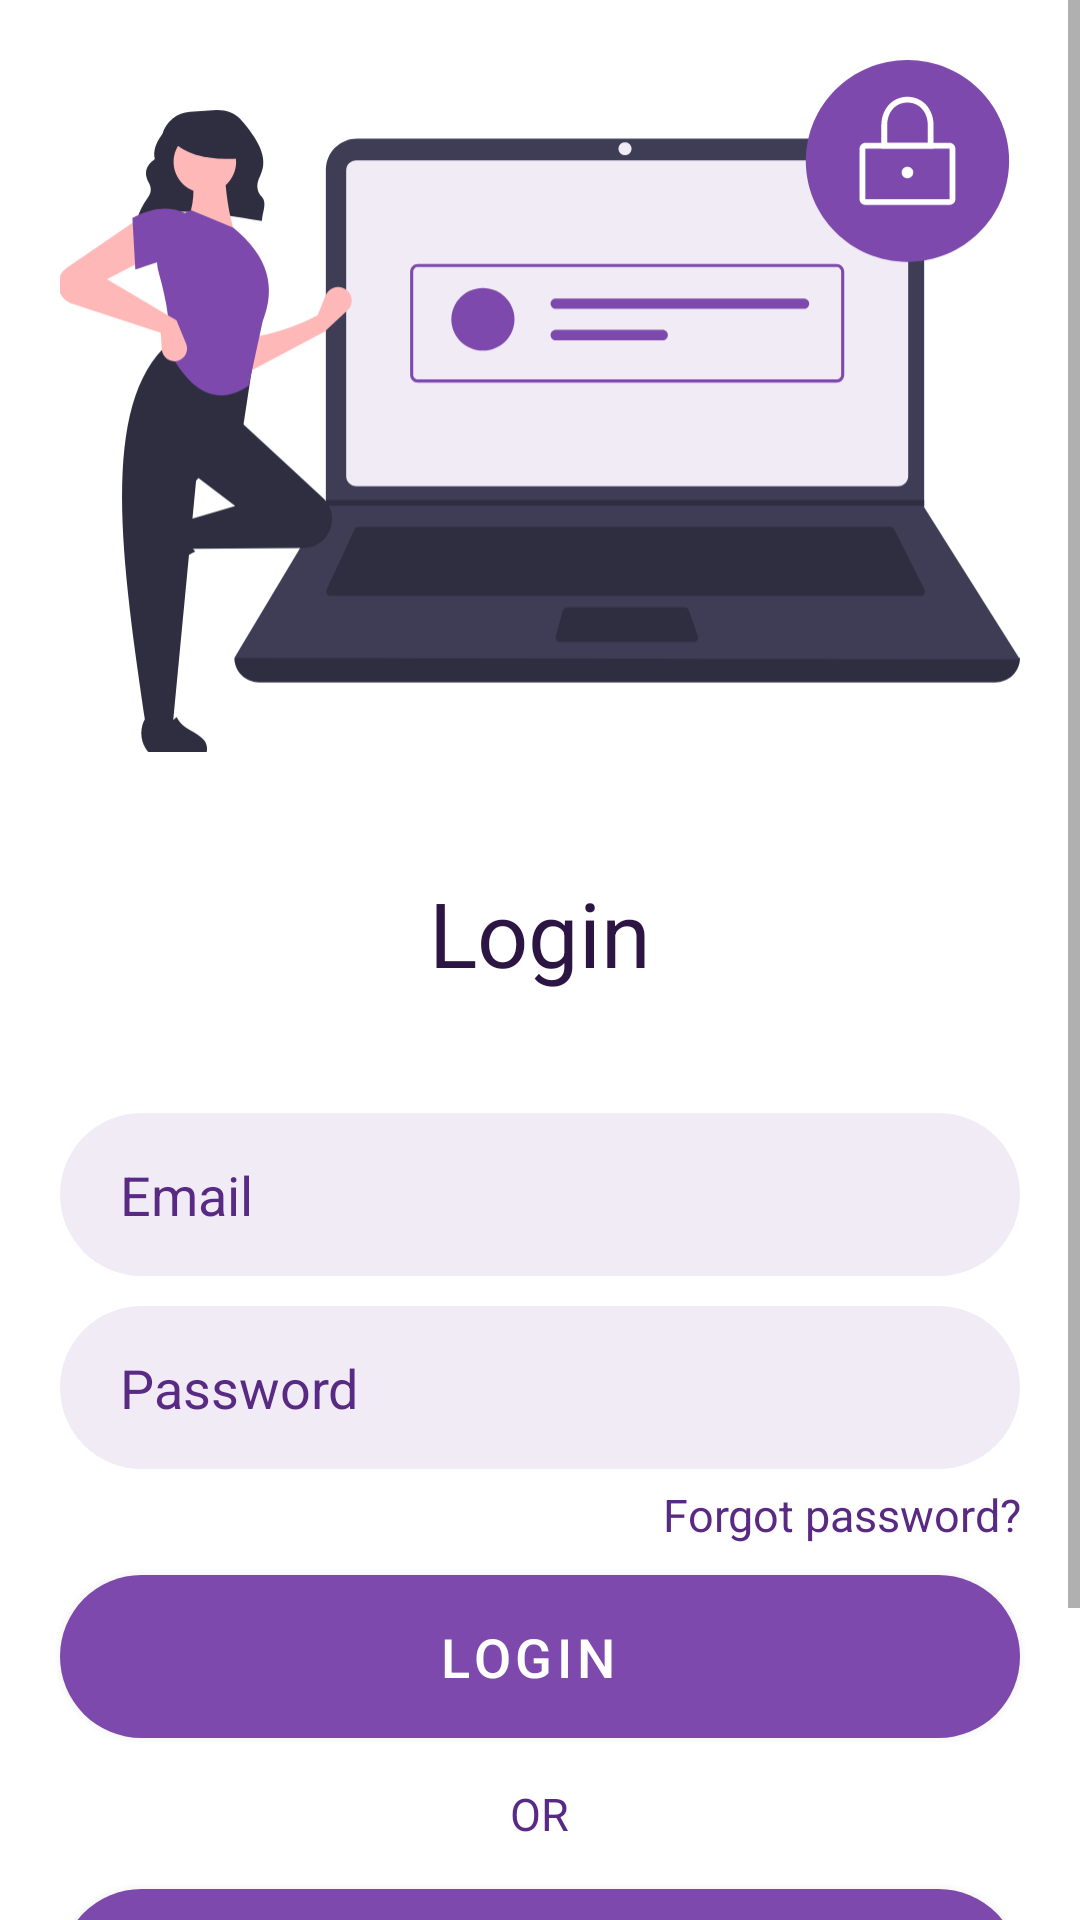

Android layout source for this screen:
<!-- AndroidManifest.xml: application theme Theme.Credenager -->
<!-- res/layout/login_fragment.xml -->
<?xml version="1.0" encoding="utf-8"?>
<androidx.constraintlayout.widget.ConstraintLayout xmlns:android="http://schemas.android.com/apk/res/android"
                                                   xmlns:tools="http://schemas.android.com/tools" android:layout_width="match_parent"
                                                   android:layout_height="match_parent"
                                                   xmlns:app="http://schemas.android.com/apk/res-auto">
    <ScrollView android:layout_width="match_parent"
                android:layout_height="match_parent"
                android:fillViewport="true">
        <LinearLayout
                android:orientation="vertical"
                android:layout_width="match_parent"
                android:layout_height="wrap_content"
                android:gravity="center_vertical|center_horizontal" tools:ignore="UseCompoundDrawables">
            <LinearLayout
                          android:orientation="vertical"
                          android:layout_width="match_parent"
                          android:layout_height="wrap_content"
                          android:gravity="center"
                          android:id="@+id/splash_top">
                <ImageView android:layout_width="match_parent"
                           android:layout_height="wrap_content"
                           android:layout_marginHorizontal="20dp"
                           android:layout_marginTop="20dp"
                           android:scaleType="centerCrop"
                           android:adjustViewBounds="true"
                           android:id="@+id/header_image"
                           android:src="@drawable/ic_auth"
                           android:contentDescription="@string/authentication_image_hint"/>
                <TextView android:layout_width="wrap_content"
                          android:layout_height="wrap_content"
                          android:textSize="30sp"
                          android:textFontWeight="600"
                          android:text="@string/login"
                          android:textColor="@color/heading1"
                          android:textAlignment="center"
                          android:layout_marginHorizontal="20dp"
                          android:layout_marginVertical="40dp"
                          tools:targetApi="p"/>
            </LinearLayout>
            <EditText
                    android:id="@+id/login_email_edittext"
                    android:autofillHints="emailAddress"
                    android:layout_width="fill_parent"
                    android:paddingVertical="15dp"
                    android:paddingHorizontal="20dp"
                    android:hint="@string/email_edittext_hint"
                    android:textColorHint="@color/statusText"
                    android:layout_marginHorizontal="20dp"
                    android:layout_marginBottom="10dp"
                    android:textSize="18sp"
                    android:inputType="textEmailAddress"
                    android:textCursorDrawable="@null"
                    android:textFontWeight="600"
                    android:maxLines="1"
                    android:textColor="@color/heading2"
                    android:background="@drawable/rounded_edittext"
                    tools:targetApi="p"
                    android:imeOptions="actionNext"
                    android:layout_height="wrap_content"/>

            <EditText
                    android:id="@+id/login_pass_edittext"
                    android:autofillHints="password"
                    android:layout_width="fill_parent"
                    android:paddingVertical="15dp"
                    android:paddingHorizontal="20dp"
                    android:hint="@string/password_edittext_hint"
                    android:textColorHint="@color/statusText"
                    android:layout_marginHorizontal="20dp"
                    android:layout_marginBottom="5dp"
                    android:textSize="18sp"
                    android:inputType="textPassword"
                    android:textCursorDrawable="@null"
                    android:textFontWeight="600"
                    android:maxLines="1"
                    android:textColor="@color/heading2"
                    android:background="@drawable/rounded_edittext"
                    tools:targetApi="p"
                    android:imeOptions="actionDone"
                    android:layout_height="wrap_content"/>

            <TextView android:id="@+id/reset_pass_link"
                      android:layout_width="match_parent"
                      android:layout_height="wrap_content"
                      android:textSize="15sp"
                      android:textFontWeight="600"
                      android:text="@string/forgot_password_link"
                      android:textColor="@color/statusText"
                      android:layout_marginBottom="10dp"
                      android:layout_marginHorizontal="20dp"
                      android:gravity="end"
                      android:clickable="true"
                      tools:targetApi="p"/>

            <com.google.android.material.floatingactionbutton.ExtendedFloatingActionButton
                    android:id="@+id/login_submit_button"
                    android:layout_width="match_parent"
                    android:layout_height="wrap_content"
                    android:textSize="18sp"
                    android:padding="15dp"
                    android:textColor="@color/white"
                    android:layout_marginHorizontal="20dp"
                    app:backgroundTint="@color/button_primary"
                    android:text="@string/login"
                    android:gravity="center_horizontal"
                    android:textAlignment="center"
                    android:outlineSpotShadowColor="@android:color/transparent"
                    tools:targetApi="p"
            />

            <TextView android:layout_width="wrap_content"
                      android:layout_height="wrap_content"
                      android:textSize="15sp"
                      android:textFontWeight="600"
                      android:text="@string/auth_form_or_sep"
                      android:textColor="@color/statusText"
                      android:layout_marginVertical="15dp"
                      android:layout_marginHorizontal="20dp"
                      android:clickable="true"
                      tools:targetApi="p"/>

            <com.google.android.material.floatingactionbutton.ExtendedFloatingActionButton
                    android:id="@+id/login_google_button"
                    android:layout_width="match_parent"
                    android:layout_height="wrap_content"
                    android:textSize="18sp"
                    android:padding="15dp"
                    android:textColor="@color/white"
                    android:layout_marginHorizontal="20dp"
                    app:backgroundTint="@color/button_primary"
                    android:text="@string/continue_with_google"
                    android:gravity="center_horizontal"
                    android:textAlignment="center"
                    app:icon="@drawable/ic_google_icon"
                    app:iconTint="@color/white"
                    android:outlineSpotShadowColor="@android:color/transparent"
                    tools:targetApi="p"
            />

            <TextView android:id="@+id/signup_instead_link"
                      android:layout_width="wrap_content"
                      android:layout_height="wrap_content"
                      android:textSize="15sp"
                      android:textFontWeight="600"
                      android:text="@string/signup_instead_link"
                      android:textColor="@color/statusText"
                      android:textAlignment="center"
                      android:layout_marginTop="40dp"
                      android:layout_marginBottom="20dp"
                      android:layout_marginHorizontal="20dp"
                      android:clickable="true"
                      tools:targetApi="p"/>
        </LinearLayout>
    </ScrollView>
</androidx.constraintlayout.widget.ConstraintLayout>
<!-- resources referenced by this layout -->
<resources>
  <color name="button_primary">#7D49AD</color>
  <color name="heading1">#2C1542</color>
  <color name="heading2">#432062</color>
  <color name="statusText">#592A83</color>
  <color name="white">#FFFFFFFF</color>
  <!-- drawable ic_auth: vector/xml drawable (drawable, 11756 chars, omitted) -->
  <!-- drawable ic_google_icon (drawable) -->
  <vector xmlns:android="http://schemas.android.com/apk/res/android"
      android:width="28dp"
      android:height="29dp"
      android:viewportWidth="28"
      android:viewportHeight="29">
    <path
        android:pathData="M14.2493,12.0776V17.3333H21.7366C20.7563,20.5156 18.0977,22.793 14.2493,22.793C9.6677,22.793 5.9536,19.0789 5.9536,14.5C5.9536,9.9211 9.6677,6.207 14.2493,6.207C16.3091,6.207 18.189,6.9617 19.6418,8.2051L23.509,4.3352C21.0679,2.1089 17.8157,0.75 14.2493,0.75C6.6545,0.75 0.4966,6.9053 0.4966,14.5C0.4966,22.0947 6.6545,28.25 14.2493,28.25C25.7944,28.25 28.343,17.4568 27.2097,12.0964L14.2493,12.0776Z"
        android:fillColor="#ffffff"/>
  </vector>
  <!-- drawable rounded_edittext (drawable) -->
  <?xml version="1.0" encoding="utf-8"?>
  <shape xmlns:android="http://schemas.android.com/apk/res/android"
         android:shape="rectangle">
  
      <solid android:color="@color/toolbar" />
      <corners
              android:radius="100dp" />
  </shape>
  <string name="auth_form_or_sep">OR</string>
  <string name="authentication_image_hint">Authentication</string>
  <string name="continue_with_google">Continue with google</string>
  <string name="email_edittext_hint">Email</string>
  <string name="forgot_password_link">Forgot password?</string>
  <string name="login">Login</string>
  <string name="password_edittext_hint">Password</string>
  <string name="signup_instead_link">Signup Instead?</string>
  <style name="Theme.Credenager" parent="Theme.MaterialComponents.Light.NoActionBar">
          
          <item name="android:statusBarColor">@color/toolbar</item>
          <item name="android:windowLightStatusBar">true</item>
          
          <item name="android:autofilledHighlight">@android:color/transparent</item>
          <item name="android:windowBackground">@color/window_bg</item>
      </style>
  <color name="toolbar">#F1EBF6</color>
  <color name="window_bg">#ffffff</color>
</resources>
